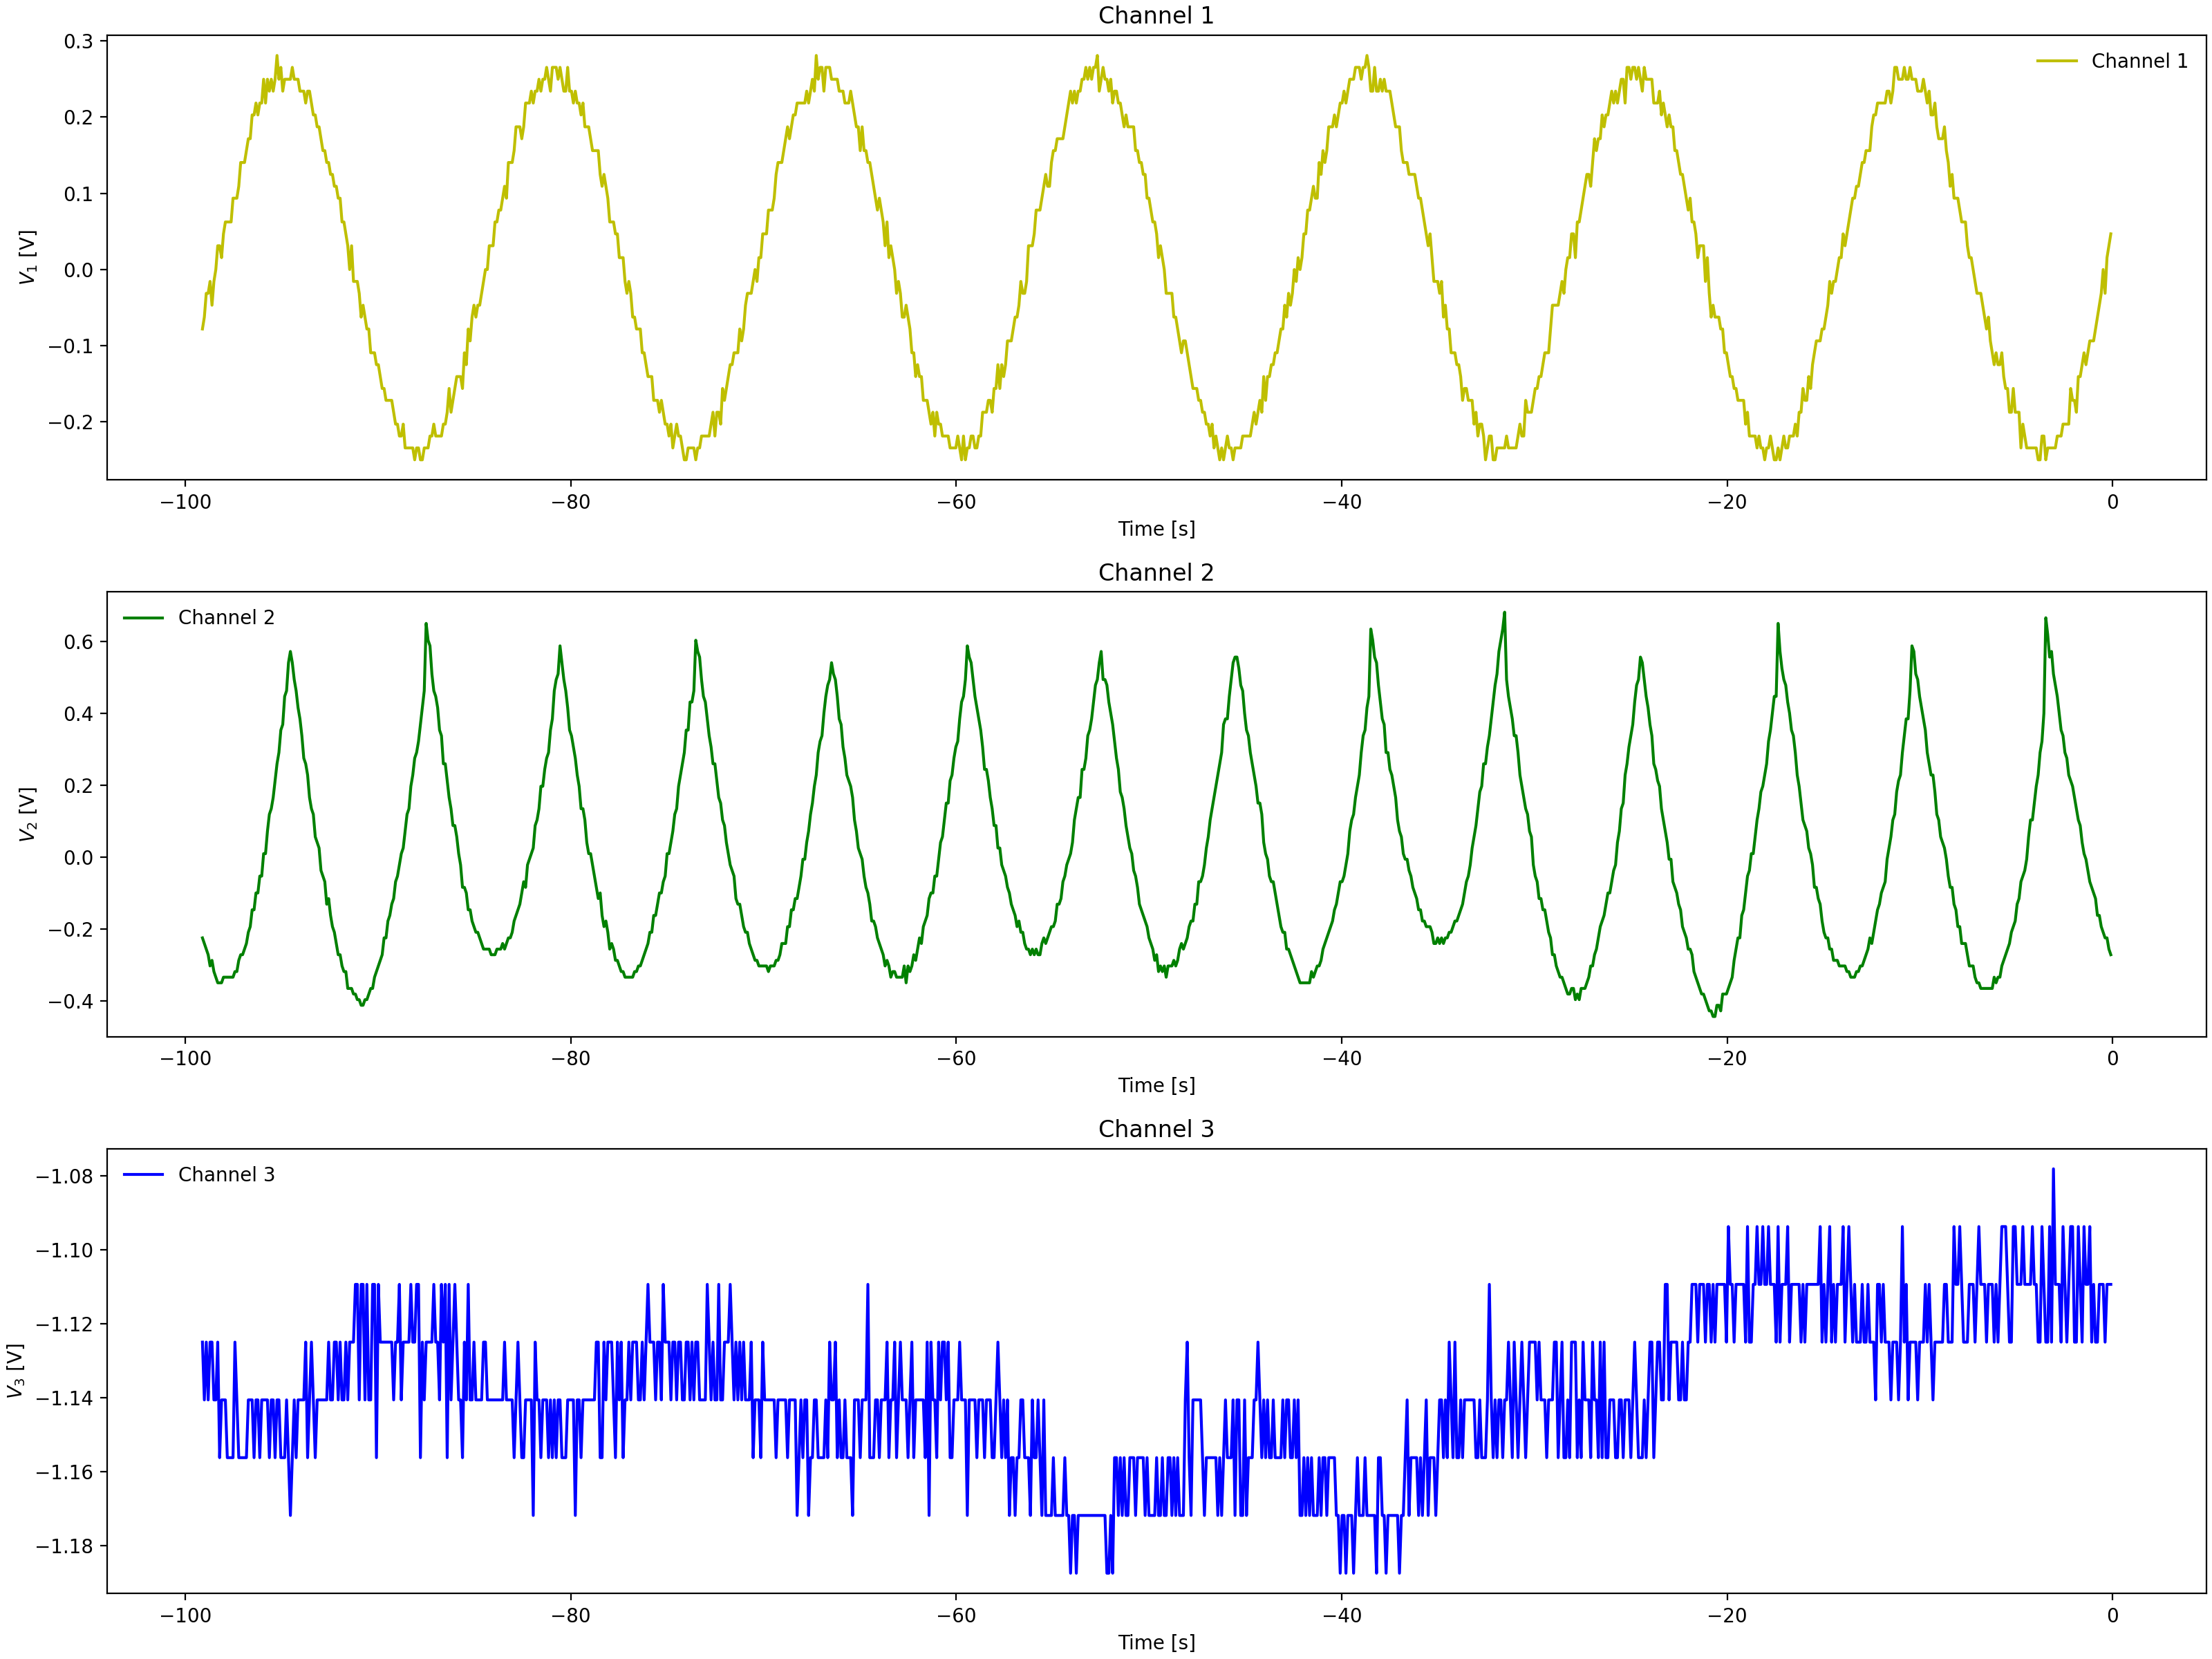

The table this chart was drawn from, first rows:
Channel 1 Time, Channel 1 Voltage, Channel 2 Time, Channel 2 Voltage, Channel 3 Time, Channel 3 Voltage
-0.0992, 0.031, -0.0992, -0.2096, -0.0992, -1.125
-0.1984, -0.00025, -0.1984, -0.2253, -0.1984, -1.141
-0.2976, 0.01537, -0.2976, -0.2096, -0.2976, -1.109
-0.3968, -0.01588, -0.3968, -0.194, -0.3968, -1.125
-0.496, -0.01588, -0.496, -0.194, -0.496, -1.109
-0.5952, -0.0315, -0.5952, -0.2096, -0.5952, -1.125
-0.6944, -0.0315, -0.6944, -0.1784, -0.6944, -1.094
-0.7936, -0.04713, -0.7936, -0.1784, -0.7936, -1.125
-0.8928, -0.07838, -0.8928, -0.1471, -0.8928, -1.125
-0.992, -0.07838, -0.992, -0.1315, -0.992, -1.109
-1.091, -0.07838, -1.091, -0.1159, -1.091, -1.125
-1.19, -0.1096, -1.19, -0.1003, -1.19, -1.125
-1.29, -0.094, -1.29, -0.1003, -1.29, -1.109
-1.389, -0.1096, -1.389, -0.05337, -1.389, -1.109
-1.488, -0.1253, -1.488, -0.03775, -1.488, -1.125
-1.587, -0.1253, -1.587, -0.03775, -1.587, -1.125
-1.686, -0.1409, -1.686, -0.02212, -1.686, -1.125
-1.786, -0.1409, -1.786, 0.02475, -1.786, -1.109
-1.885, -0.1721, -1.885, 0.07162, -1.885, -1.125
-1.984, -0.1878, -1.984, 0.07162, -1.984, -1.109
-2.083, -0.1878, -2.083, 0.1029, -2.083, -1.125
-2.182, -0.1721, -2.182, 0.1654, -2.182, -1.109
-2.282, -0.1721, -2.282, 0.1966, -2.282, -1.109
-2.381, -0.1721, -2.381, 0.2279, -2.381, -1.109
-2.48, -0.219, -2.48, 0.2591, -2.48, -1.125
-2.579, -0.219, -2.579, 0.2904, -2.579, -1.109
-2.678, -0.219, -2.678, 0.3685, -2.678, -1.125
-2.778, -0.219, -2.778, 0.3685, -2.778, -1.109
-2.877, -0.219, -2.877, 0.4154, -2.877, -1.094
-2.976, -0.219, -2.976, 0.4466, -2.976, -1.094
-3.075, -0.2346, -3.075, 0.5091, -3.075, -1.125
-3.174, -0.2346, -3.174, 0.5248, -3.174, -1.109
-3.274, -0.2346, -3.274, 0.5404, -3.274, -1.109
-3.373, -0.2346, -3.373, 0.6341, -3.373, -1.109
-3.472, -0.2346, -3.472, 0.4622, -3.472, -1.109
-3.571, -0.219, -3.571, 0.4466, -3.571, -1.109
-3.67, -0.2502, -3.67, 0.4154, -3.67, -1.109
-3.77, -0.2346, -3.77, 0.3372, -3.77, -1.109
-3.869, -0.2346, -3.869, 0.2904, -3.869, -1.109
-3.968, -0.2346, -3.968, 0.2591, -3.968, -1.109
-4.067, -0.2346, -4.067, 0.2435, -4.067, -1.109
-4.166, -0.219, -4.166, 0.1966, -4.166, -1.109
-4.266, -0.2346, -4.266, 0.1654, -4.266, -1.109
-4.365, -0.2502, -4.365, 0.1185, -4.365, -1.125
-4.464, -0.219, -4.464, 0.1185, -4.464, -1.109
-4.563, -0.219, -4.563, 0.07162, -4.563, -1.125
-4.662, -0.219, -4.662, 0.056, -4.662, -1.109
-4.762, -0.219, -4.762, 0.02475, -4.762, -1.125
-4.861, -0.219, -4.861, -0.03775, -4.861, -1.125
-4.96, -0.2034, -4.96, -0.05337, -4.96, -1.109
-5.059, -0.1878, -5.059, -0.08463, -5.059, -1.094
-5.158, -0.2034, -5.158, -0.1003, -5.158, -1.094
-5.258, -0.2034, -5.258, -0.1003, -5.258, -1.109
-5.357, -0.1721, -5.357, -0.1315, -5.357, -1.109
-5.456, -0.1565, -5.456, -0.1784, -5.456, -1.109
-5.555, -0.1565, -5.555, -0.1628, -5.555, -1.125
-5.654, -0.1565, -5.654, -0.194, -5.654, -1.109
-5.754, -0.1565, -5.754, -0.2253, -5.754, -1.125
-5.853, -0.1253, -5.853, -0.2409, -5.853, -1.109
-5.952, -0.1096, -5.952, -0.2409, -5.952, -1.125
... 939 more rows
